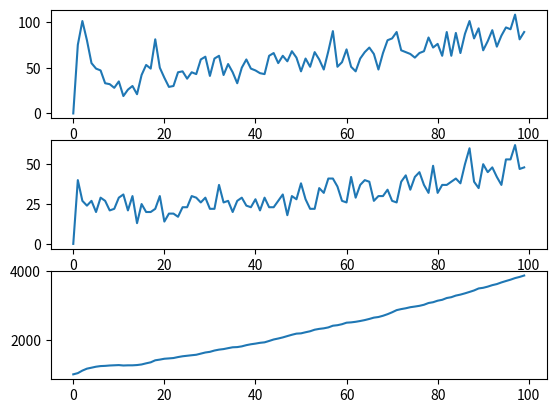

Reproduce this figure in Python.
import random
import math
import collections
import matplotlib.pyplot as plt


def roud_well(n):
    if n-math.floor(n)<0.5:
        return math.floor(n)
    return math.ceil(n)

class Person:
    def __init__(self,sex=None,age=None):
        # 0 is male, 1 es female
        self.sex= sex if not sex is None else (0 if random.random()<0.5 else 1)
        # age is in months
        self.age=age if not age is None else random.randint(0,100*12)
        self.death_time= self.cal_death_time(self.age,self.sex)
        # want to be in a couple
        self.wtbiac=self.c_wtbiac(self.age)
        self.number_of_kids_wanted=0
        self.number_of_kids=0
        # is the person single
        self.single=True
        # time to wait after breking up
        self.mourning=0
        #time left to give birth
        self.birth_time=0
        while self.one_more_kid():
            pass
        
    def one_more_kid(self):
        prob=[0.6,0.75,0.35,0.2,0.1]
        if self.number_of_kids_wanted<5:
            if random.random()<prob[self.number_of_kids_wanted]:
                self.number_of_kids_wanted+=1
                return True
        else:
             if random.random()<0.05:
                self.number_of_kids_wanted+=1
                return True
        return False

    @staticmethod
    def c_wtbiac(age):
        a=random.random()
        if age<12*12:
            return 0
        if 12*12<=age and age<15*12:
            return a<0.6
        if 15*12<=age and age<12*21:
            return a<0.65
        if 21*12<=age and age<35*12:
            return a<0.8
        if 35*12<=age and age<45*12:
            return a<0.6
        if 45*12<=age and age<60*12:
            return a<0.5
        if 65*12<=age and age<=125*12:
            return a<0.2
        
    def is_dead(self):
        return self.death_time==self.age
    # if you want another kid 
    def want_kid(self):
        return self.number_of_kids<self.number_of_kids_wanted
    @staticmethod
    def cal_death_time(age,sex):
        prob=[0]*5
        prob[4]=1
        table=[0,12,45,76,125,125]

        if age<125*12:
            prob[3]= 0.7 if sex ==0 else 0.65
        if age<76*12:
            prob[2]= 0.3 if sex ==0 else 0.35
        if age<45*12:
            prob[1]= 0.1 if sex ==0 else 0.15
        if age<12*12:
            prob[0]= 0.25 if sex ==0 else 0.25
        
        for i in range(5):
            a= random.random()
            if a<prob[i]:
                period=i+1
                break

        return random.randint(max(age+1,table[period-1]*12),table[period]*12)

    def set_mourning_time(self):
        t= random.random()
        l=0
        if 12*12<=self.age and self.age<15*12:
            l=1/3
        elif self.age<35*12:
            l=1/6
        elif self.age<45*12:
            l=1/12
        elif self.age<60*12:
            l=1/24
        else:
            l=1/48
        self.mourning=roud_well(math.log(t,math.e)/-l)
        
    def one_more_month(self):
        self.age+=1
        if self.age==12*12 or self.age==15*12 or self.age==21*12 or self.age==35*12 or self.age==45*12 or self.age==60*12:
            self.wtbiac=self.c_wtbiac(self.age)
        self.mourning= max(0 ,self.mourning-1)
        self.birth_time= max(0 ,self.birth_time-1)

class Population:
    def __init__(self,m,f,years=100):
        # 0 is male, 1 es female
        self.men=[Person(0) for _ in range(m)]
        self.women=[Person(1) for _ in range(f)]
        self.time=years*12
        # couples to break
        self.couples=[]
        # number of couples
        self.noc=0
        # kids to be born
        self.kids=collections.deque()
        # number of birth per year
        self.nobpy=0
        # list of number of birth per year
        self.lnobpy=[]
         # number of death per year
        self.nodpy=0
        # list of number of death per year
        self.lnodpy=[]  
        # list of number of men per year
        self.nom=[]
        # list of number of men per year
        self.now=[]

    def remove_dead_people(self):
        i=0
        while(i<len(self.men)):
            if self.men[i].is_dead():
                self.men.remove(self.men[i])
                self.nodpy+=1
            else:
                i+=1   
        i=0
        while(i<len(self.women)):
            if self.women[i].is_dead():
                self.women.remove(self.women[i])
                self.nodpy+=1
            else:
                i+=1 

    def run(self):
        self.remove_dead_people()
        count=0
        while self.time!=0:
            if count%12==0:
                self.store_data()
            for i in self.men:
                i.one_more_month()
            for i in self.women:
                i.one_more_month()
            self.remove_dead_people()
            for i in self.couples:
                i[2]-=1
            for i in self.kids:
                i[0]-=1
            self.give_birth()
            self.make_kids()
            self.remove_couples()
            self.make_couples()
            count+=1
            self.time-=1

    def remove_couples(self):
        i=0
        while(i<len(self.couples)):
            if self.couples[i][2]==0:
                self.couples[i][0].single=True
                self.couples[i][1].single=True
                self.couples[i][0].set_mourning_time()
                self.couples[i][1].set_mourning_time()
                self.couples.remove(self.couples[i])
                self.noc-=1
            else:
                i+=1 
    def add_couple(self, am,aw,per):
        p=random.random()
        if p<per:
            self.noc+=1
            pb=random.random()
            t1=am.death_time-am.age
            t2=aw.death_time-aw.age
            if pb<0.2:
                t3=random.randint(1,max(min(t1,t2)-1,1))
                self.couples.append([am,aw,t3,0])
            else:
                self.couples.append([am,aw,min(t1,t2),0])
            aw.single=False
            am.single=False
            return True
        return False   

    def make_couples(self):
        for aw in [w for w in self.women if w.single and w.mourning==0 and w.wtbiac]:
            for am in self.men:
                if am.single and am.mourning==0 and am.wtbiac:
                    leap=int(abs(aw.age-am.age)/12)
                    if leap<5:
                        if self.add_couple(am,aw,0.45):
                            break
                        else:
                            continue
                    if leap<10:
                        if self.add_couple(am,aw,0.4):
                            break
                        else:
                            continue
                    if leap<15:
                        if self.add_couple(am,aw,0.35):
                            break
                        else:
                            continue
                    if leap<20:
                        if self.add_couple(am,aw,0.25):
                            break
                        else:
                            continue
                    self.add_couple(am,aw,0.15)

    def number_of_kids(self):
        table=[0.68,0.86,0.94,0.98,1]
        ct=random.random()
        for i in range(len(table)):
            if ct<table[i]:
                return i+1 

    def make_kids(self):
        
        for cp in self.couples:
            if  (cp[0].want_kid() or cp[1].want_kid()) and cp[1].birth_time==0:
                p=random.random()
                if 12*12<=cp[1].age and cp[1].age<15*12 and cp[1].death_time-cp[1].age>9:
                    if p<0.2:
                        cp[1].birth_time=9
                        cp[0].number_of_kids+=1
                        cp[1].number_of_kids+=1
                        self.kids.append([9,self.number_of_kids()])
                    continue
                if  cp[1].age<21*12 and cp[1].death_time-cp[1].age>9:
                    if p<0.45:
                        cp[1].birth_time=9
                        cp[0].number_of_kids+=1
                        cp[1].number_of_kids+=1
                        self.kids.append([9,self.number_of_kids()])
                    continue
                if cp[1].age<35*12 and cp[1].death_time-cp[1].age>9:
                    if p<0.8:
                        cp[1].birth_time=9
                        cp[0].number_of_kids+=1
                        cp[1].number_of_kids+=1
                        self.kids.append([9,self.number_of_kids()])
                        continue
                if cp[1].age<45*12 and cp[1].death_time-cp[1].age>9:
                    if p<0.4:
                        cp[1].birth_time=9
                        cp[0].number_of_kids+=1
                        cp[1].number_of_kids+=1
                        self.kids.append([9,self.number_of_kids()])
                    continue                
                if cp[1].age<60*12 and cp[1].death_time-cp[1].age>9:
                    if p<0.2:
                        cp[1].birth_time=9
                        cp[0].number_of_kids+=1
                        cp[1].number_of_kids+=1
                        self.kids.append([9,self.number_of_kids()])
                    continue    
                if  cp[1].age<125*12 and cp[1].death_time-cp[1].age>9:
                    if p<0.05:
                        cp[1].birth_time=9
                        cp[0].number_of_kids+=1
                        cp[1].number_of_kids+=1
                        self.kids.append([9,self.number_of_kids()])
    def give_birth(self):
        ac=0
        while len(self.kids)!=0 and self.kids[0][0]==0:
            ac+=self.kids[0][1]
            self.kids.popleft()
        news=[Person(age=0) for _ in range(ac) ]
        self.men.extend([x for x in news if x.sex==0])
        self.women.extend([x for x in news if x.sex==1])
        self.nobpy+=ac
    def store_data(self):
        self.lnobpy.append(self.nobpy)
        self.nobpy=0
        self.lnodpy.append(self.nodpy)
        self.nodpy=0
        self.nom.append(len(self.men))
        self.now.append(len(self.women))
    def showdata(self):
        x=[i for i in range(len(self.lnobpy))]
        plt.figure()
        plt.subplot(311)
        plt.plot(x,self.lnobpy)
        
        plt.subplot(312)
        plt.plot(x,self.lnodpy)
        
        plt.subplot(313)
        plt.plot(x,[self.now[i]+self.nom[i] for i in range(len(self.lnobpy))])
        plt.show()
        

a=Population(500,500,100)
a.run()
a.showdata()

